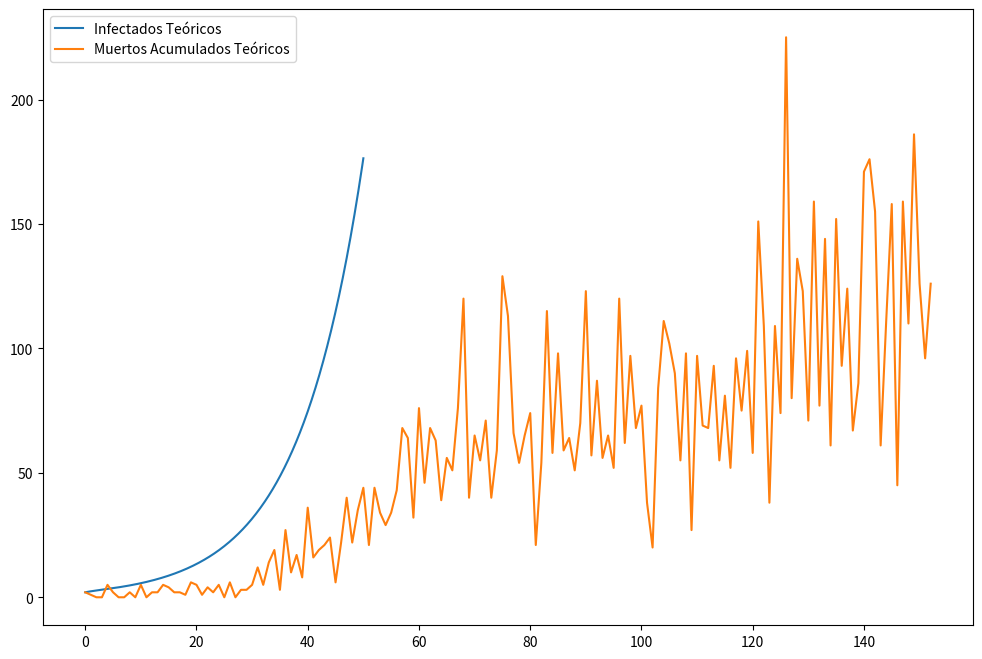

This figure's Python source:
# -*- coding: utf-8 -*-
"""
Created on Mon Aug 17 15:59:47 2020

[redacted]
"""


import numpy as np
import matplotlib.pyplot as plt
def base_sir_model(init_vals, params, t):
    S_0, I_0, R_0 = init_vals
    S, I, R = [S_0], [I_0], [R_0]
    beta, gamma = params
    dt = t[1] - t[0]
    for _ in t[1:]:
        next_S = S[-1] - (beta*S[-1]*I[-1])*dt
        next_I = I[-1] + (beta*S[-1]*I[-1] - gamma*I[-1])*dt
        next_R = R[-1] + (gamma*I[-1])*dt
        S.append(next_S)
        I.append(next_I)
        R.append(next_R)
    #return np.stack([S, E, I, R]).T
    return I

def base_seir_model_e(init_vals, params, t):
    S_0, E_0, I_0, R_0 = init_vals
    S, E, I, R = [S_0], [E_0], [I_0], [R_0]
    alpha, beta, gamma = params
    dt = t[1] - t[0]
    for _ in t[1:]:
        next_S = S[-1] - (beta*S[-1]*I[-1])*dt
        next_E = E[-1] + (beta*S[-1]*I[-1] - alpha*E[-1])*dt
        next_I = I[-1] + (alpha*E[-1] - gamma*I[-1])*dt
        next_R = R[-1] + (gamma*I[-1])*dt
        S.append(next_S)
        E.append(next_E)
        I.append(next_I)
        R.append(next_R)
    #return np.stack([S, E, I, R]).T
    return I
def base_seir_model_i(init_vals, params, t):
    S_0, E_0, I_0, R_0 = init_vals
    S, E, I, R = [S_0], [E_0], [I_0], [R_0]
    alpha, beta, gamma = params
    dt = t[1] - t[0]
    for _ in t[1:]:
        next_S = S[-1] - (beta*S[-1]*I[-1])*dt
        next_E = E[-1] + (beta*S[-1]*I[-1] - alpha*E[-1])*dt
        next_I = I[-1] + (alpha*E[-1] - gamma*I[-1])*dt
        next_R = R[-1] + (gamma*I[-1])*dt
        S.append(next_S)
        E.append(next_E)
        I.append(next_I)
        R.append(next_R)
    #return np.stack([S, E, I, R]).T
    return I
def base_seir_model_r(init_vals, params, t):
    S_0, E_0, I_0, R_0 = init_vals
    S, E, I, R = [S_0], [E_0], [I_0], [R_0]
    alpha, beta, gamma = params
    dt = t[1] - t[0]
    for _ in t[1:]:
        next_S = S[-1] - (beta*S[-1]*I[-1])*dt
        next_E = E[-1] + (beta*S[-1]*I[-1] - alpha*E[-1])*dt
        next_I = I[-1] + (alpha*E[-1] - gamma*I[-1])*dt
        next_R = R[-1] + (gamma*I[-1])*dt
        S.append(next_S)
        E.append(next_E)
        I.append(next_I)
        R.append(next_R)
    #return np.stack([S, E, I, R]).T
    return R

def para_comparar(modelo):
    por_dias=[]
    for i in range(0,t_max+1):
        por_dias=np.append(por_dias,modelo[i*10])
    return por_dias
def suma_modelos(modelo1,modelo2):
    for i in range(0,len(modelo1)):
        modelo1[i]=modelo1[i]+modelo2[i]
    return (modelo1)
def tiempo_max(modelo):
    for i in range(0, len(modelo)):
        if (modelo[i]==np.max(modelo)):
            break
    return i
def parametro_min(modelo):
    for i in range(0, len(modelo)):
        if (modelo[i]==np.min(modelo)):
            break
    return i
def para_comparar(modelo):
    por_dias=[]
    for i in range(0,t_max+1):
        por_dias=np.append(por_dias,modelo[i*10])
    return por_dias
def negativo(modelo):
    for i in range(0,len(modelo)):
        modelo[i]=modelo[i]*-1
    return (modelo)
def error(modelo1,modelo2):
    error=0
    for i in range(0,min(len(modelo1),len(modelo2))):
        error=error+(modelo1[i]-modelo2[i])*(modelo1[i]-modelo2[i])
    return error
datos_reales_diarios=[2,
         1,
         0,
         0,
         5,
         2,
         0,
         0,
         2,
         0,
         5,
         0,
         2,
         2,
         5,
         4,
         2,
         2,
         1,
         6,
         5,
         1,
         4,
         2,
         5,
         0,
         6,
         0,
         3,
         3,
         5,
         12,
         5,
         14,
         19,
         3,
         27,
         10,
         17,
         8,
         36,
         16,
         19,
         21,
         24,
         6,
         22,
         40,
         22,
         35,
         44,
         21,
         44,
         34,
         29,
         34,
         43,
         68,
         64,
         32,
         76,
         46,
         68,
         63,
         39,
         56,
         51,
         76,
         120,
         40,
         65,
         55,
         71,
         40,
         59,
         129,
         113,
         66,
         54,
         65,
         74,
         21,
         54,
         115,
         58,
         98,
         59,
         64,
         51,
         70,
         123,
         57,
         87,
         56,
         65,
         52,
         120,
         62,
         97,
         68,
         77,
         38,
         20,
         84,
         111,
         102,
         90,
         55,
         98,
         27,
         97,
         69,
         68,
         93,
         55,
         81,
         52,
         96,
         75,
         99,
         58,
         151,
         109,
         38,
         109,
         74,
         225,
         80,
         136,
         123,
         71,
         159,
         77,
         144,
         61,
         152,
         93,
         124,
         67,
         86,
         171,
         176,
         155,
         61,
         111,
         158,
         45,
         159,
         110,
         186,
         126,
         96,
         126]

dias=np.linspace(0,len(datos_reales_diarios)-1,len(datos_reales_diarios))
t_max =50
dt = .1
t = np.linspace(0, t_max, int(t_max/dt) + 1)
N = 3065504
init_vals = N - 2,0, 2,0
alpha=0.19
gamma=0.344

plt.figure(figsize=(12,8))
plt.plot(t,base_seir_model_i([N-2-6,6,2,0],[.19,0.626/N,.344],t),dias,datos_reales_diarios)
plt.legend(['Infectados Teóricos','Muertos Acumulados Teóricos','Recuperados teóricos anterior, beta=0.66'])

